2-way image classification set "random-5500-0.8" from GitHub (levshuster/whale-detection); label vocabulary: no whale, whale present.

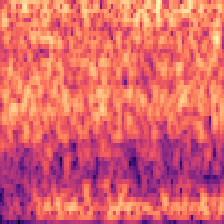
Label: no whale

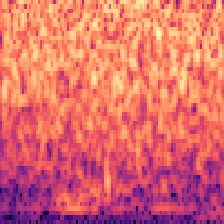
Label: no whale

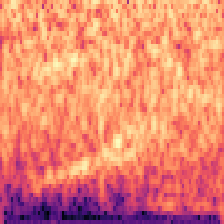
Label: whale present

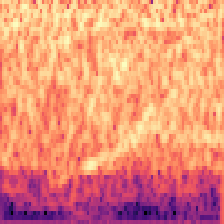
Label: whale present

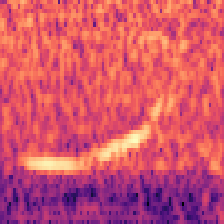
Label: whale present

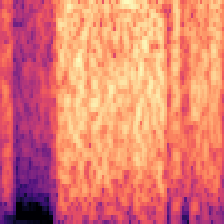
Label: no whale
